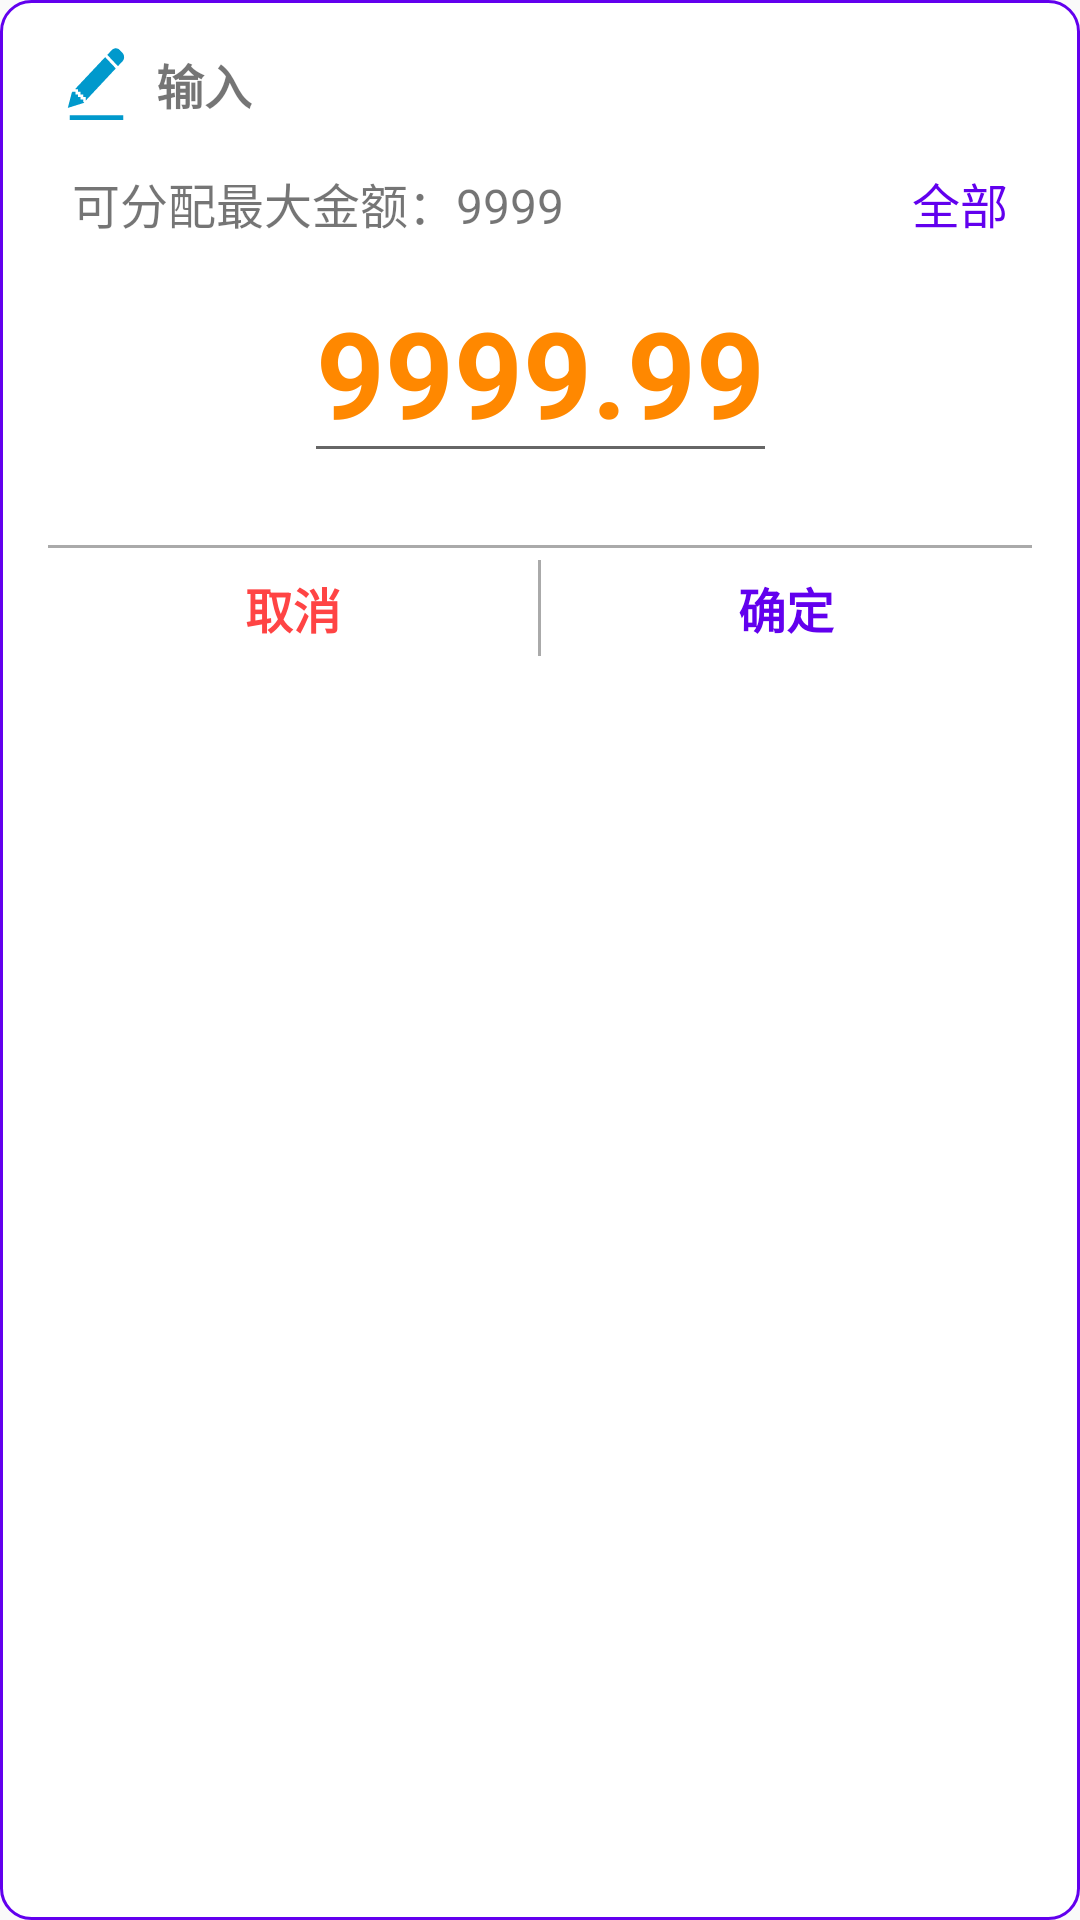

The Android layout XML behind this screen, and the referenced resources:
<!-- AndroidManifest.xml: application theme AppTheme -->
<!-- res/layout/dialog_input_number.xml -->
<?xml version="1.0" encoding="utf-8"?>
<androidx.constraintlayout.widget.ConstraintLayout xmlns:android="http://schemas.android.com/apk/res/android"
    xmlns:app="http://schemas.android.com/apk/res-auto"
    android:layout_width="match_parent"
    android:layout_height="wrap_content"
    android:background="@drawable/dialog_shape"
    android:padding="8dp">

    <TextView
        android:id="@+id/titleTextView"
        style="@style/DialogTitle"
        android:text="输入"
        android:drawableLeft="@drawable/edit"
        app:layout_constraintEnd_toEndOf="parent"
        app:layout_constraintStart_toStartOf="parent"
        app:layout_constraintTop_toTopOf="parent" />

    <TextView
        android:id="@+id/maxAmountTextView"
        android:layout_width="wrap_content"
        android:layout_height="wrap_content"
        android:layout_marginStart="8dp"
        android:padding="8dp"
        android:text="可分配最大金额：9999"
        android:textSize="@dimen/TextSize_M"
        app:layout_constraintStart_toStartOf="parent"
        app:layout_constraintTop_toBottomOf="@id/titleTextView" />
    <TextView
        android:id="@+id/inputAllTextView"
        android:layout_width="wrap_content"
        android:layout_height="wrap_content"
        android:layout_marginEnd="8dp"
        android:padding="8dp"
        android:text="全部"
        android:textSize="@dimen/TextSize_M"
        android:textColor="@color/colorPrimary"
        app:layout_constraintEnd_toEndOf="parent"
        app:layout_constraintTop_toBottomOf="@id/titleTextView" />

    <EditText
        android:id="@+id/number_edittext"
        android:layout_width="wrap_content"
        android:layout_height="wrap_content"
        android:layout_marginStart="8dp"
        android:layout_marginEnd="8dp"
        android:inputType="numberDecimal"
        android:maxLength="10"
        android:maxLines="1"
        android:text="9999.99"
        android:textColor="@android:color/holo_orange_dark"
        android:textSize="@dimen/TextSize_XXL"
        android:textStyle="bold"
        app:layout_constraintEnd_toEndOf="parent"
        app:layout_constraintStart_toStartOf="parent"
        app:layout_constraintTop_toBottomOf="@+id/maxAmountTextView" />

    <View
        android:id="@+id/view"
        android:layout_width="match_parent"
        android:layout_height="1dp"
        android:layout_marginStart="8dp"
        android:layout_marginTop="24dp"
        android:layout_marginEnd="8dp"
        android:background="@android:color/darker_gray"
        app:layout_constraintEnd_toEndOf="parent"
        app:layout_constraintStart_toStartOf="parent"
        app:layout_constraintTop_toBottomOf="@id/number_edittext" />

    <LinearLayout
        android:id="@+id/linearLayout"
        android:layout_width="match_parent"
        android:layout_height="wrap_content"
        android:layout_marginStart="8dp"
        android:layout_marginEnd="8dp"
        android:orientation="horizontal"
        app:layout_constraintEnd_toEndOf="parent"
        app:layout_constraintStart_toStartOf="parent"
        app:layout_constraintTop_toBottomOf="@+id/view">

        <TextView
            android:id="@+id/cancel"
            style="@style/DialogButton"
            android:text="取消"
            android:textColor="@android:color/holo_red_light" />

        <View
            android:layout_width="1dp"
            android:layout_height="match_parent"
            android:layout_marginTop="4dp"
            android:layout_marginBottom="4dp"
            android:background="@android:color/darker_gray" />

        <TextView
            android:id="@+id/confirm"
            style="@style/DialogButton"
            android:text="确定"
            android:textColor="@color/colorPrimary" />
    </LinearLayout>

</androidx.constraintlayout.widget.ConstraintLayout>
<!-- resources referenced by this layout -->
<resources>
  <dimen name="TextSize_M">16sp</dimen>
  <dimen name="TextSize_XXL">40sp</dimen>
  <!-- drawable dialog_shape (drawable) -->
  <?xml version="1.0" encoding="utf-8"?>
  <shape xmlns:android="http://schemas.android.com/apk/res/android">
      <corners android:radius="10dp"/>
      <solid android:color="@android:color/white"/>
      <stroke android:width="1dp"
          android:dashWidth="0dp"
          android:color="@color/colorPrimary"/>
  </shape>
  <!-- drawable edit (drawable) -->
  <vector xmlns:android="http://schemas.android.com/apk/res/android"
      android:width="24dp"
      android:height="24dp"
      android:viewportWidth="1024"
      android:viewportHeight="1024">
    <path
        android:pathData="M850.62,29.12c-31.33,-33.13 -82.33,-33.13 -113.66,0L672.53,97.6l151.49,160.58 64.44,-68.45c31.68,-33.14 31.68,-87.02 0,-120.17l-37.84,-40.44zM641.94,129.64l-421.68,447.92L220.25,587.01h36.41v36.42h36.42v36.42h36.42v36.41h36.41L365.91,748.32l427.88,-458.09 -151.86,-160.59zM183.84,616.52l-15.66,16.38 -57.17,219.24 223.22,-69.56 12.38,-13.48h-17.1v-36.41h-36.42v-36.42h-36.42v-36.41h-36.41v-36.42L183.84,623.44v-6.92zM140.13,955.19v68.81h758.53v-68.81L140.13,955.19z"
        android:fillColor="@android:color/holo_blue_dark"/>
  </vector>
  <style name="DialogButton">
          <item name="android:layout_width">0dp</item>
          <item name="android:layout_weight">1</item>
          <item name="android:layout_height">40dp</item>
          <item name="android:gravity">center</item>
          <item name="android:textSize">@dimen/TextSize_M</item>
          <item name="android:textStyle">bold</item>
          <item name="android:drawablePadding">8dp</item>
      </style>
  <style name="DialogTitle">
          <item name="android:layout_width">match_parent</item>
          <item name="android:layout_height">40dp</item>
          <item name="android:gravity">center_vertical</item>
          <item name="android:textSize">@dimen/TextSize_M</item>
          <item name="android:textStyle">bold</item>
          <item name="android:drawablePadding">8dp</item>
          <item name="android:paddingStart">12dp</item>
      </style>
  <style name="AppTheme" parent="Theme.AppCompat.Light.NoActionBar">
          
          <item name="colorPrimary">@color/colorPrimary</item>
          <item name="colorPrimaryDark">@color/colorPrimaryDark</item>
          <item name="colorAccent">@color/colorAccent</item>
      </style>
  <!-- not gathered from this repository: default colours our renderer supplied (Android Studio template values) -->
  <color name="colorPrimary">#FF6200EE</color>
  <color name="colorPrimaryDark">#FF3700B3</color>
  <color name="colorAccent">#FF03DAC5</color>
</resources>
